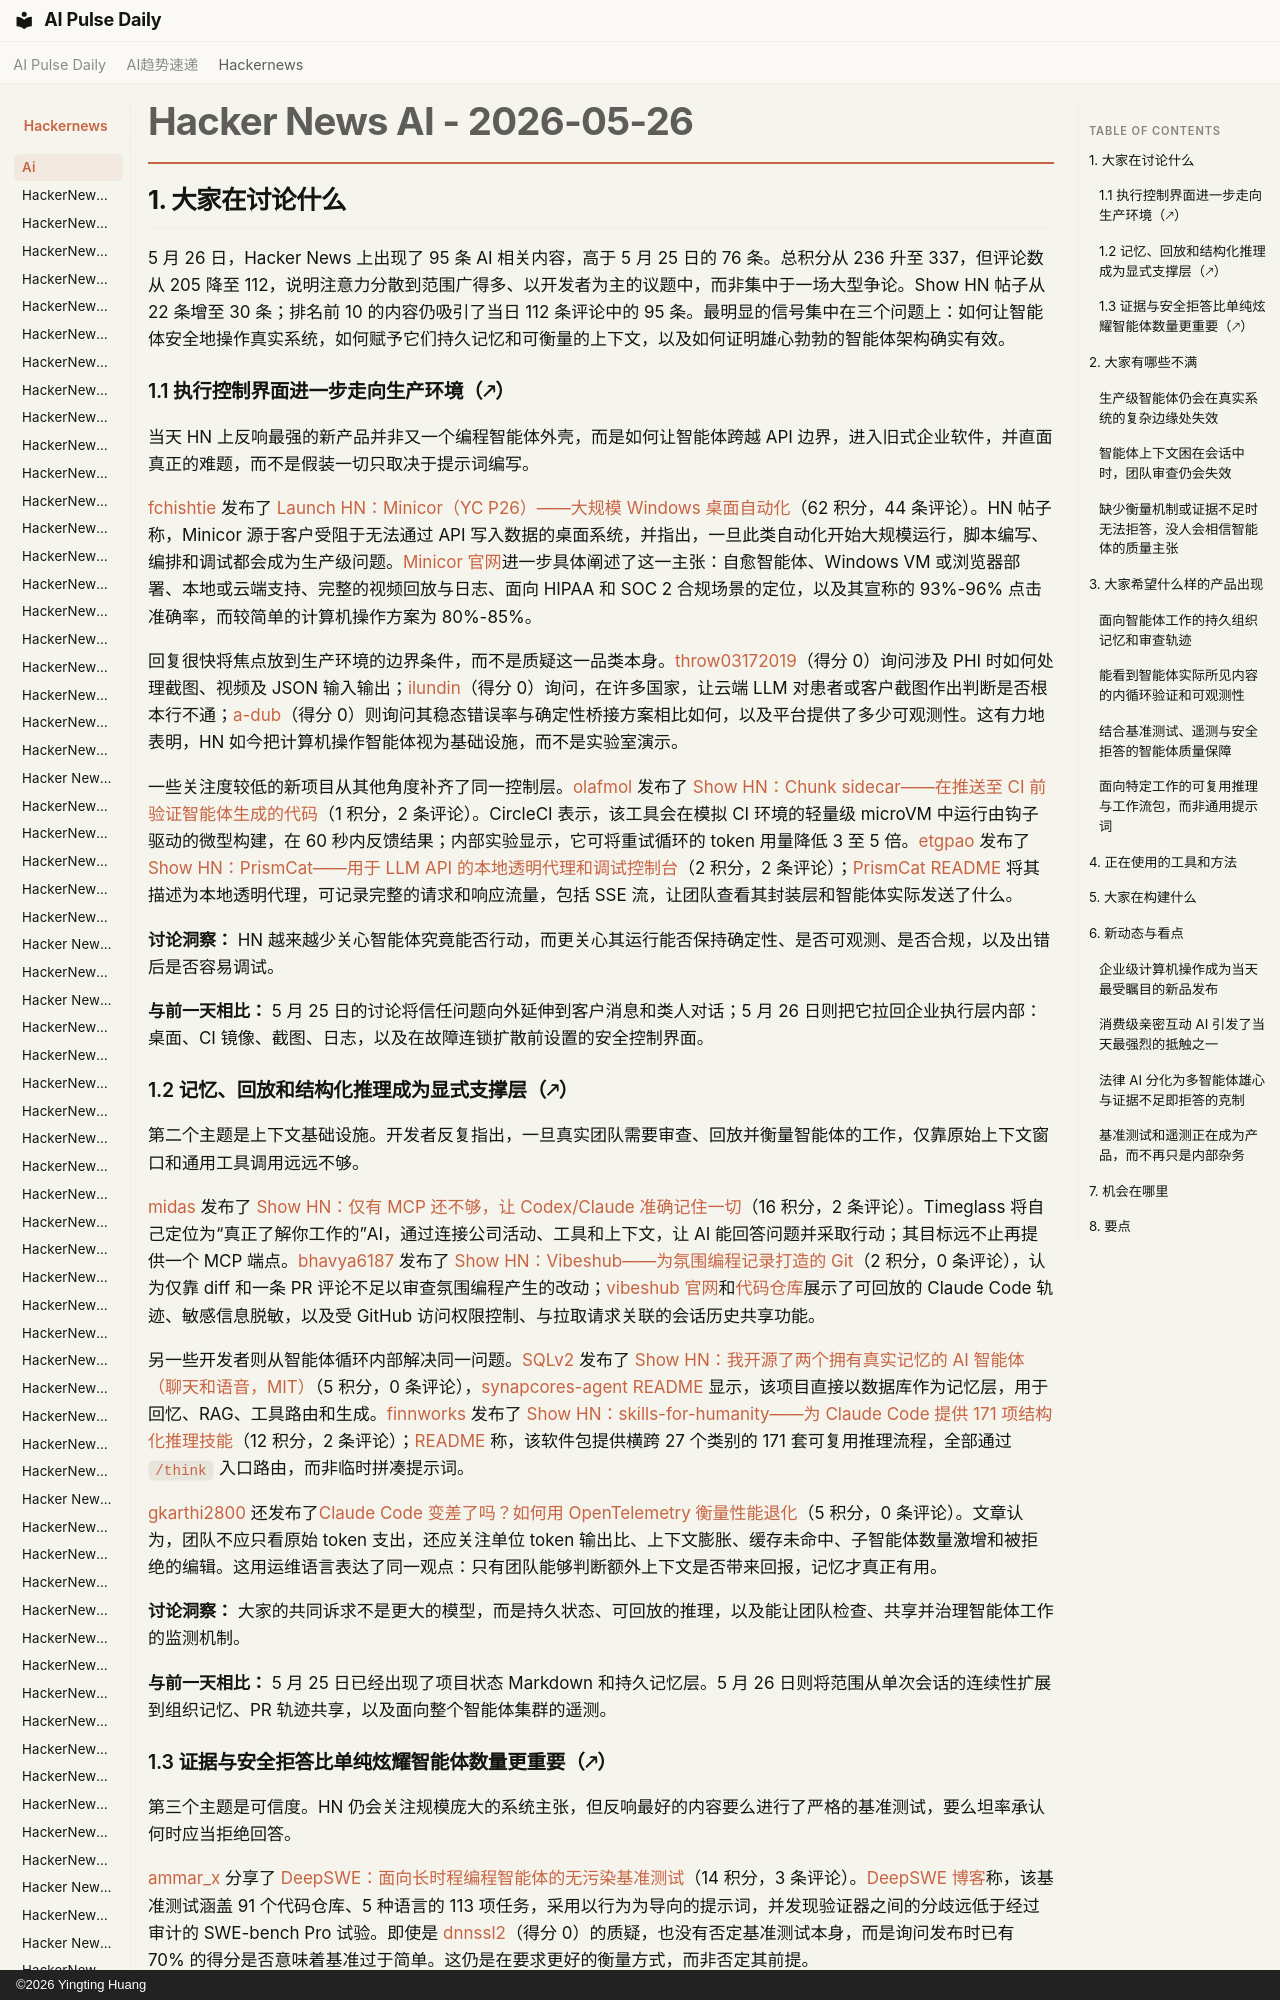

repository: vibewatch/vibewatch.github.io · page: hackernews/ai/2026-05-26.zh/index.html · generator: mkdocs · copyright: ©2026 Yingting Huang

# Hacker News AI - 2026-05-26

## 1. 大家在讨论什么

5 月 26 日，Hacker News 上出现了 95 条 AI 相关内容，高于 5 月 25 日的 76 条。总积分从 236 升至 337，但评论数从 205 降至 112，说明注意力分散到范围广得多、以开发者为主的议题中，而非集中于一场大型争论。Show HN 帖子从 22 条增至 30 条；排名前 10 的内容仍吸引了当日 112 条评论中的 95 条。最明显的信号集中在三个问题上：如何让智能体安全地操作真实系统，如何赋予它们持久记忆和可衡量的上下文，以及如何证明雄心勃勃的智能体架构确实有效。

### 1.1 执行控制界面进一步走向生产环境（🡕）

当天 HN 上反响最强的新产品并非又一个编程智能体外壳，而是如何让智能体跨越 API 边界，进入旧式企业软件，并直面真正的难题，而不是假装一切只取决于提示词编写。

[fchishtie](https://news.ycombinator.com/user?id=fchishtie) 发布了 [Launch HN：Minicor（YC P26）——大规模 Windows 桌面自动化](https://news.ycombinator.com/item?id=48280729)（62 积分，44 条评论）。HN 帖子称，Minicor 源于客户受阻于无法通过 API 写入数据的桌面系统，并指出，一旦此类自动化开始大规模运行，脚本编写、编排和调试都会成为生产级问题。[Minicor 官网](https://www.minicor.com/)进一步具体阐述了这一主张：自愈智能体、Windows VM 或浏览器部署、本地或云端支持、完整的视频回放与日志、面向 HIPAA 和 SOC 2 合规场景的定位，以及其宣称的 93%-96% 点击准确率，而较简单的计算机操作方案为 80%-85%。

回复很快将焦点放到生产环境的边界条件，而不是质疑这一品类本身。[throw03172019](https://news.ycombinator.com/user?id=throw03172019)（得分 0）询问涉及 PHI 时如何处理截图、视频及 JSON 输入输出；[ilundin](https://news.ycombinator.com/user?id=ilundin)（得分 0）询问，在许多国家，让云端 LLM 对患者或客户截图作出判断是否根本行不通；[a-dub](https://news.ycombinator.com/user?id=a-dub)（得分 0）则询问其稳态错误率与确定性桥接方案相比如何，以及平台提供了多少可观测性。这有力地表明，HN 如今把计算机操作智能体视为基础设施，而不是实验室演示。

一些关注度较低的新项目从其他角度补齐了同一控制层。[olafmol](https://news.ycombinator.com/user?id=olafmol) 发布了 [Show HN：Chunk sidecar——在推送至 CI 前验证智能体生成的代码](https://news.ycombinator.com/item?id=48281284)（1 积分，2 条评论）。CircleCI 表示，该工具会在模拟 CI 环境的轻量级 microVM 中运行由钩子驱动的微型构建，在 60 秒内反馈结果；内部实验显示，它可将重试循环的 token 用量降低 3 至 5 倍。[etgpao](https://news.ycombinator.com/user?id=etgpao) 发布了 [Show HN：PrismCat——用于 LLM API 的本地透明代理和调试控制台](https://news.ycombinator.com/item?id=48279360)（2 积分，2 条评论）；[PrismCat README](https://github.com/paopaoandlingyia/PrismCat) 将其描述为本地透明代理，可记录完整的请求和响应流量，包括 SSE 流，让团队查看其封装层和智能体实际发送了什么。

**讨论洞察：** HN 越来越少关心智能体究竟能否行动，而更关心其运行能否保持确定性、是否可观测、是否合规，以及出错后是否容易调试。

**与前一天相比：** 5 月 25 日的讨论将信任问题向外延伸到客户消息和类人对话；5 月 26 日则把它拉回企业执行层内部：桌面、CI 镜像、截图、日志，以及在故障连锁扩散前设置的安全控制界面。
